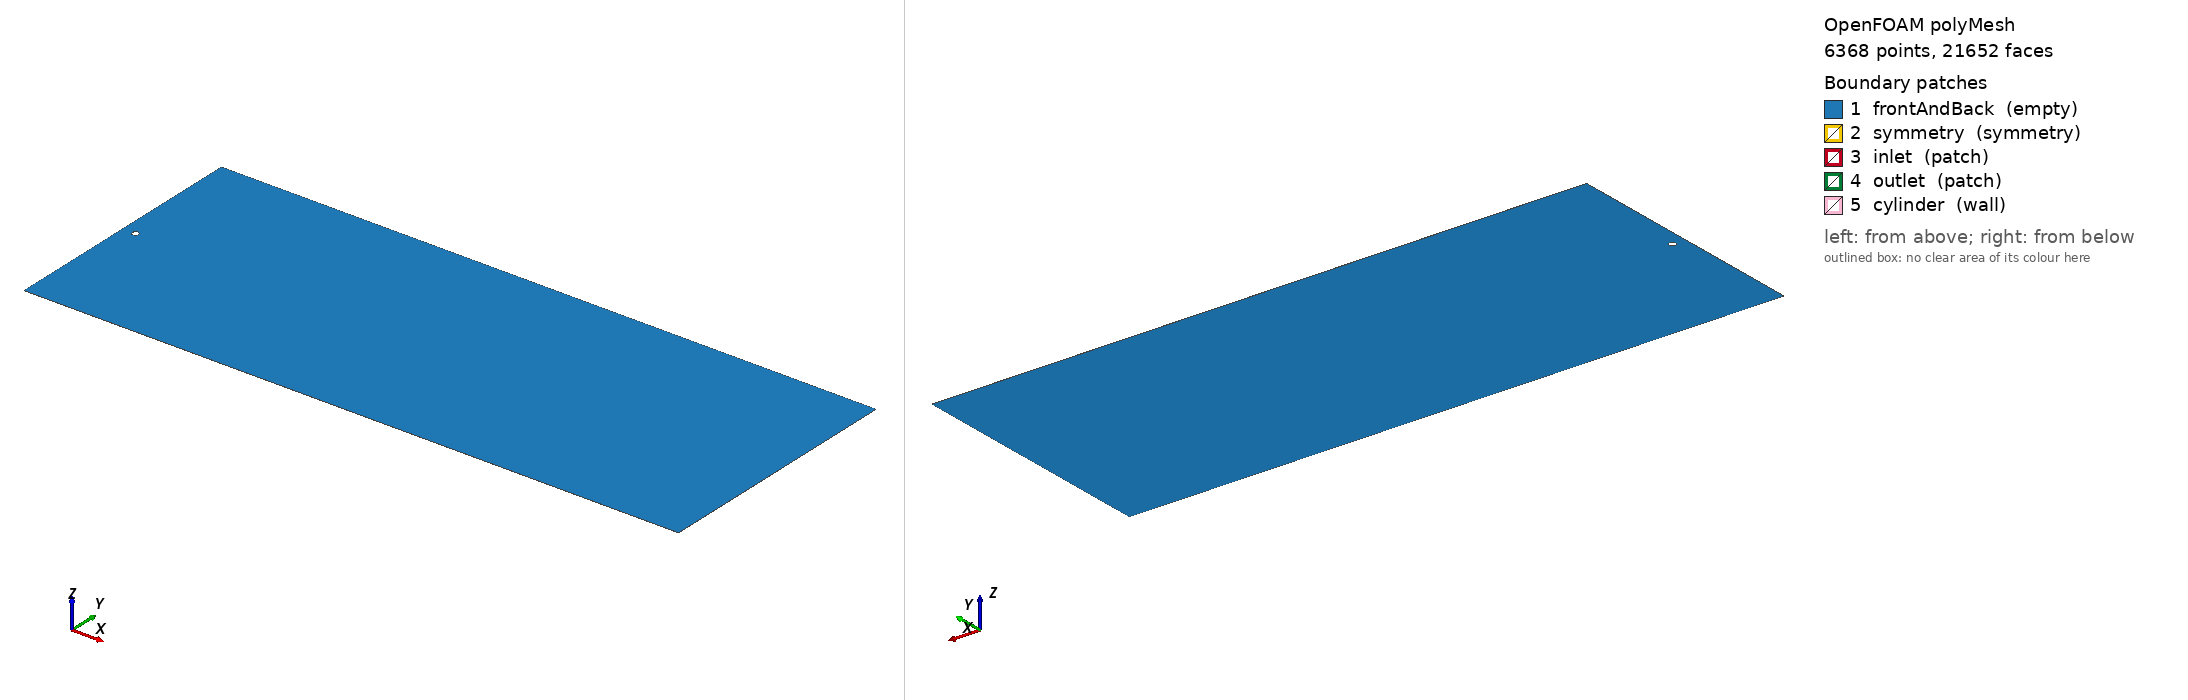

OpenFOAM case: the committed polyMesh, 6368 points, 21652 faces. Boundary patches (legend numbers): 1 frontAndBack (empty), 2 symmetry (symmetry), 3 inlet (patch), 4 outlet (patch), 5 cylinder (wall). Left view from above one corner, right view from below the opposite corner. Boundary conditions: 1 field file(s) under 0/; 5 of 5 drawn patches have an entry in a shipped field file.

=== constant/polyMesh/boundary ===
/*--------------------------------*- C++ -*----------------------------------*\
| =========                 |                                                 |
| \\      /  F ield         | OpenFOAM: The Open Source CFD Toolbox           |
|  \\    /   O peration     | Version:  2412                                  |
|   \\  /    A nd           | Website:  www.openfoam.com                      |
|    \\/     M anipulation  |                                                 |
\*---------------------------------------------------------------------------*/
FoamFile
{
    version     2.0;
    format      ascii;
    arch        "LSB;label=32;scalar=64";
    class       polyBoundaryMesh;
    location    "constant/polyMesh";
    object      boundary;
}
// * * * * * * * * * * * * * * * * * * * * * * * * * * * * * * * * * * * * * //

5
(
    frontAndBack
    {
        type            empty;
        physicalType    patch;
        nFaces          12312;
        startFace       9128;
    }
    symmetry
    {
        type            symmetry;
        physicalType    patch;
        nFaces          102;
        startFace       21440;
    }
    inlet
    {
        type            patch;
        physicalType    patch;
        nFaces          27;
        startFace       21542;
    }
    outlet
    {
        type            patch;
        physicalType    patch;
        nFaces          20;
        startFace       21569;
    }
    cylinder
    {
        type            wall;
        physicalType    patch;
        nFaces          63;
        startFace       21589;
    }
)

// ************************************************************************* //

=== 0/omega ===
/*--------------------------------*- C++ -*----------------------------------*\
| =========                 |                                                 |
| \      /  F ield         | OpenFOAM: The Open Source CFD Toolbox           |
|  \    /   O peration     | Version:  v2412                                 |
|   \  /    A nd           | Website:  www.openfoam.com                      |
|    \/     M anipulation  |                                                 |
\*---------------------------------------------------------------------------*/
FoamFile
{
    version     2.0;
    format      ascii;
    class       volScalarField;
    object      omega;
}
// * * * * * * * * * * * * * * * * * * * * * * * * * * * * * * * * * * * * * //

dimensions      [0 0 -1 0 0 0 0];

internalField   uniform 1.0;

boundaryField
{
    frontAndBack
    {
        type            empty;
    }
    symmetry
    {
        type            symmetry;
    }
    inlet
    {
        type            fixedValue;
        value           uniform 1.0;
    }
    outlet
    {
        type            inletOutlet;
        inletValue      uniform 0;
        value           uniform 0;
    }
    cylinder
    {
        type            zeroGradient;
    }
}

// * * * * * * * * * * * * * * * * * * * * * * * * * * * * * * * * * * * * * //


Also in the case, not shown: constant/polyMesh/faces (numeric list); constant/polyMesh/neighbour (numeric list); constant/polyMesh/owner (numeric list); constant/polyMesh/points (numeric list).
